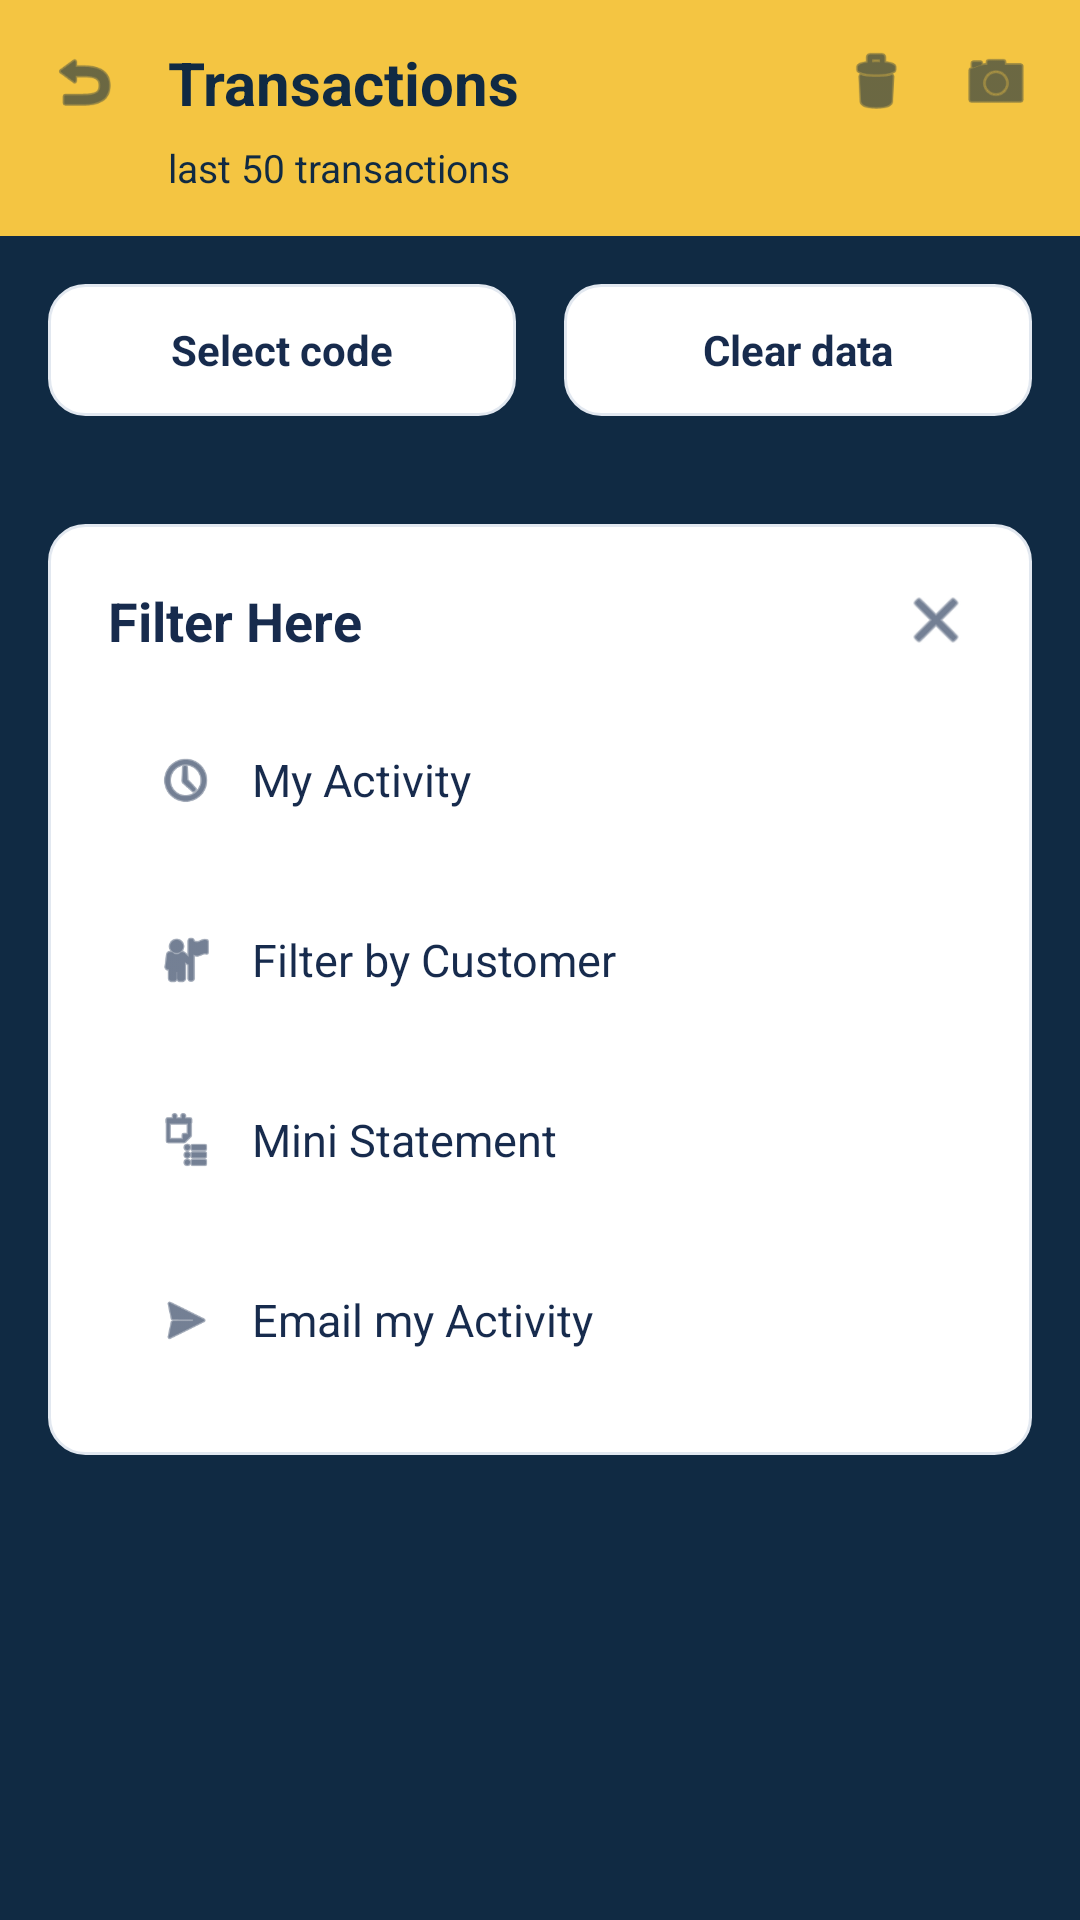

This screen was rendered from an Android layout file. Write that file and the resources it references.
<!-- AndroidManifest.xml: application theme Theme.HCashRedesign -->
<!-- res/layout/activity_transactions.xml -->
<?xml version="1.0" encoding="utf-8"?>
<androidx.constraintlayout.widget.ConstraintLayout xmlns:android="http://schemas.android.com/apk/res/android"
    xmlns:app="http://schemas.android.com/apk/res-auto"
    xmlns:tools="http://schemas.android.com/tools"
    android:layout_width="match_parent"
    android:layout_height="match_parent"
    android:background="@color/navy"
    tools:context=".MainActivity">

    
    <LinearLayout
        android:id="@+id/layoutTransactionsHeader"
        android:layout_width="match_parent"
        android:layout_height="wrap_content"
        android:background="@color/gold"
        android:orientation="vertical"
        android:paddingHorizontal="16dp"
        android:paddingVertical="14dp"
        app:layout_constraintTop_toTopOf="parent">

        <LinearLayout
            android:layout_width="match_parent"
            android:layout_height="wrap_content"
            android:gravity="center_vertical"
            android:orientation="horizontal">

            <ImageView
                android:id="@+id/ivBackTransactions"
                android:layout_width="24dp"
                android:layout_height="24dp"
                android:src="@android:drawable/ic_menu_revert"
                app:tint="@color/navy"
                android:contentDescription="@null" />

            <TextView
                android:layout_width="0dp"
                android:layout_height="wrap_content"
                android:layout_weight="1"
                android:text="@string/title_transactions"
                android:textColor="@color/navy"
                android:textSize="20sp"
                android:textStyle="bold"
                android:layout_marginStart="16dp" />

            <ImageView
                android:layout_width="24dp"
                android:layout_height="24dp"
                android:src="@android:drawable/ic_menu_delete"
                app:tint="@color/navy"
                android:layout_marginEnd="16dp"
                android:contentDescription="@null" />

            <ImageView
                android:layout_width="24dp"
                android:layout_height="24dp"
                android:src="@android:drawable/ic_menu_camera"
                app:tint="@color/navy"
                android:contentDescription="@null" />
        </LinearLayout>

        <TextView
            android:layout_width="wrap_content"
            android:layout_height="wrap_content"
            android:text="@string/subtitle_transactions"
            android:textColor="@color/navy"
            android:textSize="13sp"
            android:layout_marginTop="6dp"
            android:layout_marginStart="40dp" />
    </LinearLayout>

    
    <LinearLayout
        android:id="@+id/layoutFilterBar"
        android:layout_width="match_parent"
        android:layout_height="wrap_content"
        android:orientation="horizontal"
        android:padding="16dp"
        app:layout_constraintTop_toBottomOf="@id/layoutTransactionsHeader">

        <TextView
            android:layout_width="0dp"
            android:layout_height="44dp"
            android:layout_weight="1"
            android:layout_marginEnd="8dp"
            android:background="@drawable/bg_card"
            android:gravity="center"
            android:text="@string/filter_select_code"
            android:textColor="@color/primary_text"
            android:textSize="14sp"
            android:textStyle="bold" />

        <TextView
            android:layout_width="0dp"
            android:layout_height="44dp"
            android:layout_weight="1"
            android:layout_marginStart="8dp"
            android:background="@drawable/bg_card"
            android:gravity="center"
            android:text="@string/filter_clear_date"
            android:textColor="@color/primary_text"
            android:textSize="14sp"
            android:textStyle="bold" />
    </LinearLayout>

    
    <LinearLayout
        android:layout_width="match_parent"
        android:layout_height="wrap_content"
        android:background="@drawable/bg_card"
        android:orientation="vertical"
        android:padding="20dp"
        android:layout_marginHorizontal="16dp"
        android:layout_marginTop="20dp"
        app:layout_constraintTop_toBottomOf="@id/layoutFilterBar">

        
        <RelativeLayout
            android:layout_width="match_parent"
            android:layout_height="wrap_content"
            android:layout_marginBottom="16dp">

            <TextView
                android:layout_width="wrap_content"
                android:layout_height="wrap_content"
                android:text="@string/filter_title"
                android:textColor="@color/primary_text"
                android:textSize="18sp"
                android:textStyle="bold" />

            <ImageView
                android:layout_width="24dp"
                android:layout_height="24dp"
                android:layout_alignParentEnd="true"
                android:src="@android:drawable/ic_menu_close_clear_cancel"
                app:tint="@color/primary_text"
                android:contentDescription="@null" />
        </RelativeLayout>

        
        <LinearLayout
            android:layout_width="match_parent"
            android:layout_height="50dp"
            android:background="@drawable/bg_input"
            android:gravity="center_vertical"
            android:orientation="horizontal"
            android:paddingHorizontal="16dp"
            android:layout_marginBottom="10dp">

            <ImageView
                android:layout_width="20dp"
                android:layout_height="20dp"
                android:src="@android:drawable/ic_menu_recent_history"
                app:tint="@color/primary_text"
                android:contentDescription="@null" />

            <TextView
                android:layout_width="wrap_content"
                android:layout_height="wrap_content"
                android:text="@string/filter_my_activity"
                android:textColor="@color/primary_text"
                android:textSize="15sp"
                android:layout_marginStart="12dp" />
        </LinearLayout>

        
        <LinearLayout
            android:layout_width="match_parent"
            android:layout_height="50dp"
            android:background="@drawable/bg_input"
            android:gravity="center_vertical"
            android:orientation="horizontal"
            android:paddingHorizontal="16dp"
            android:layout_marginBottom="10dp">

            <ImageView
                android:layout_width="20dp"
                android:layout_height="20dp"
                android:src="@android:drawable/ic_menu_myplaces"
                app:tint="@color/primary_text"
                android:contentDescription="@null" />

            <TextView
                android:layout_width="wrap_content"
                android:layout_height="wrap_content"
                android:text="@string/filter_by_customer"
                android:textColor="@color/primary_text"
                android:textSize="15sp"
                android:layout_marginStart="12dp" />
        </LinearLayout>

        
        <LinearLayout
            android:layout_width="match_parent"
            android:layout_height="50dp"
            android:background="@drawable/bg_input"
            android:gravity="center_vertical"
            android:orientation="horizontal"
            android:paddingHorizontal="16dp"
            android:layout_marginBottom="10dp">

            <ImageView
                android:layout_width="20dp"
                android:layout_height="20dp"
                android:src="@android:drawable/ic_menu_agenda"
                app:tint="@color/primary_text"
                android:contentDescription="@null" />

            <TextView
                android:layout_width="wrap_content"
                android:layout_height="wrap_content"
                android:text="@string/filter_mini_statement"
                android:textColor="@color/primary_text"
                android:textSize="15sp"
                android:layout_marginStart="12dp" />
        </LinearLayout>

        
        <LinearLayout
            android:layout_width="match_parent"
            android:layout_height="50dp"
            android:background="@drawable/bg_input"
            android:gravity="center_vertical"
            android:orientation="horizontal"
            android:paddingHorizontal="16dp">

            <ImageView
                android:layout_width="20dp"
                android:layout_height="20dp"
                android:src="@android:drawable/ic_menu_send"
                app:tint="@color/primary_text"
                android:contentDescription="@null" />

            <TextView
                android:layout_width="wrap_content"
                android:layout_height="wrap_content"
                android:text="@string/filter_email_activity"
                android:textColor="@color/primary_text"
                android:textSize="15sp"
                android:layout_marginStart="12dp" />
        </LinearLayout>

    </LinearLayout>

</androidx.constraintlayout.widget.ConstraintLayout>
<!-- resources referenced by this layout -->
<resources>
  <color name="gold">#F4C542</color>
  <color name="navy">#102A43</color>
  <color name="primary_text">#172B4D</color>
  <!-- drawable bg_card (drawable) -->
  <?xml version="1.0" encoding="utf-8"?>
  <shape xmlns:android="http://schemas.android.com/apk/res/android"
      android:shape="rectangle">
      <solid android:color="@color/surface" />
      <stroke
          android:width="1dp"
          android:color="@color/gray_light" />
      <corners android:radius="12dp" />
  </shape>
  <string name="filter_by_customer">Filter by Customer</string>
  <string name="filter_clear_date">Clear data</string>
  <string name="filter_email_activity">Email my Activity</string>
  <string name="filter_mini_statement">Mini Statement</string>
  <string name="filter_my_activity">My Activity</string>
  <string name="filter_select_code">Select code</string>
  <string name="filter_title">Filter Here</string>
  <string name="subtitle_transactions">last 50 transactions</string>
  <string name="title_transactions">Transactions</string>
  <style name="Theme.HCashRedesign" parent="Base.Theme.HCashRedesign" />
  <color name="surface">#FFFFFF</color>
  <color name="gray_light">#E2E8F0</color>
  <style name="Base.Theme.HCashRedesign" parent="Theme.Material3.DayNight.NoActionBar">
          <item name="colorPrimary">@color/navy</item>
          <item name="colorSecondary">@color/gold</item>
          <item name="android:statusBarColor">@color/navy</item>
          <item name="android:navigationBarColor">@color/navy</item>
          <item name="android:windowBackground">@color/background</item>
      </style>
  <color name="background">#F7F9FC</color>
</resources>
